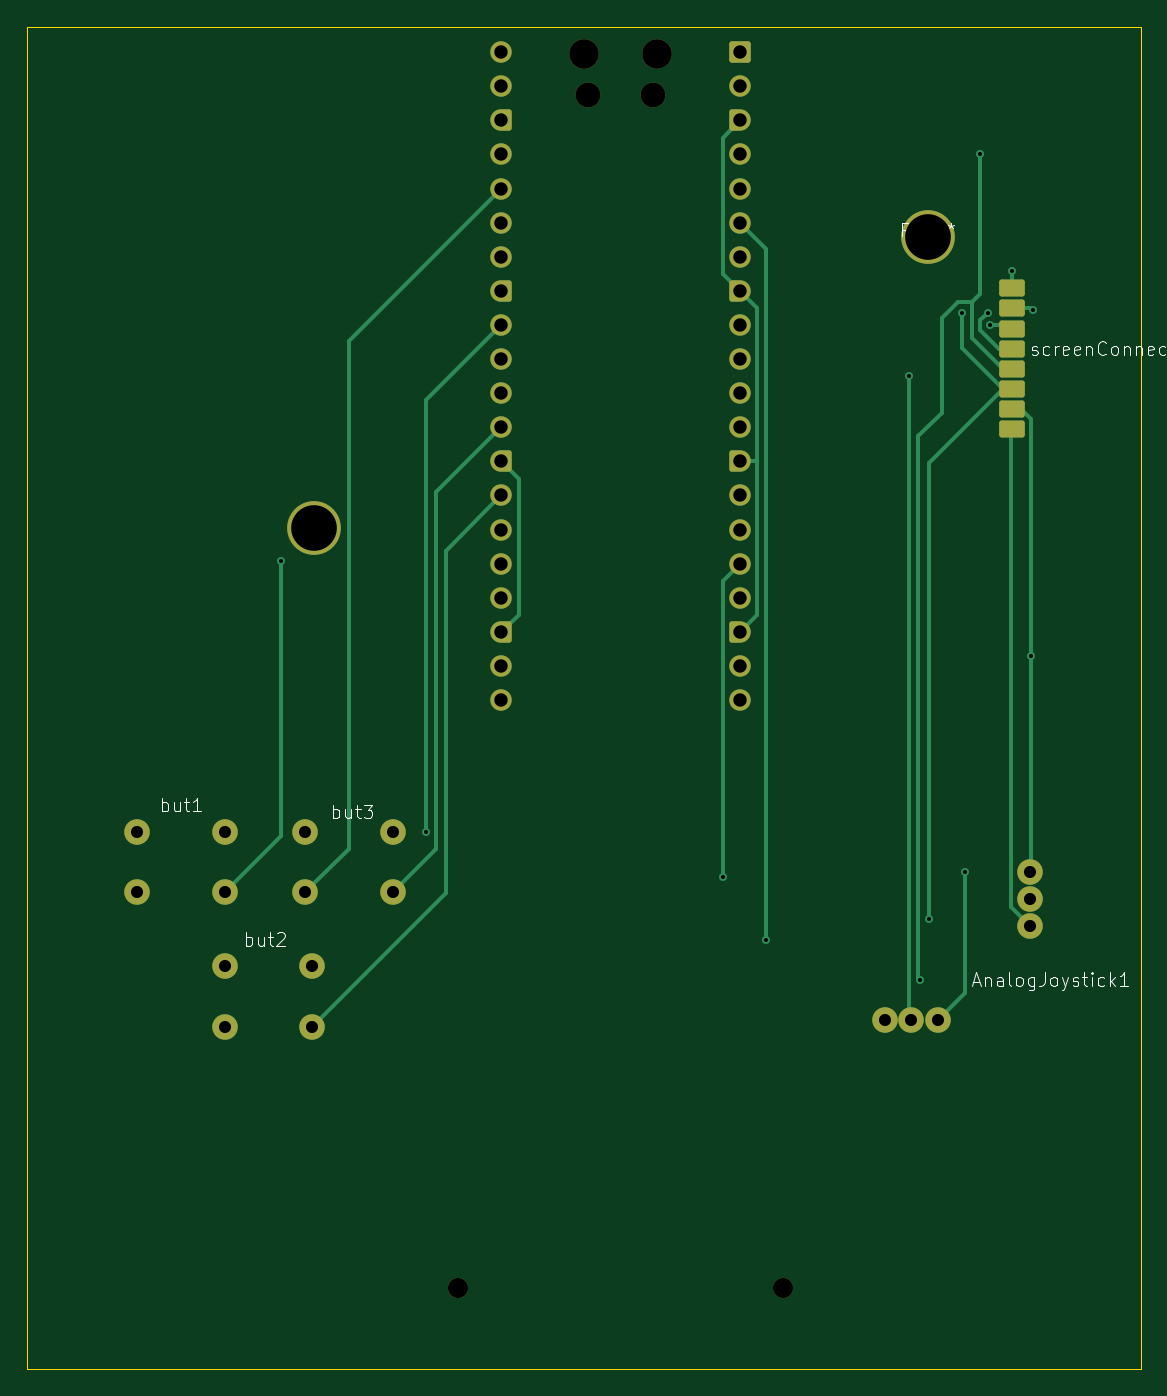
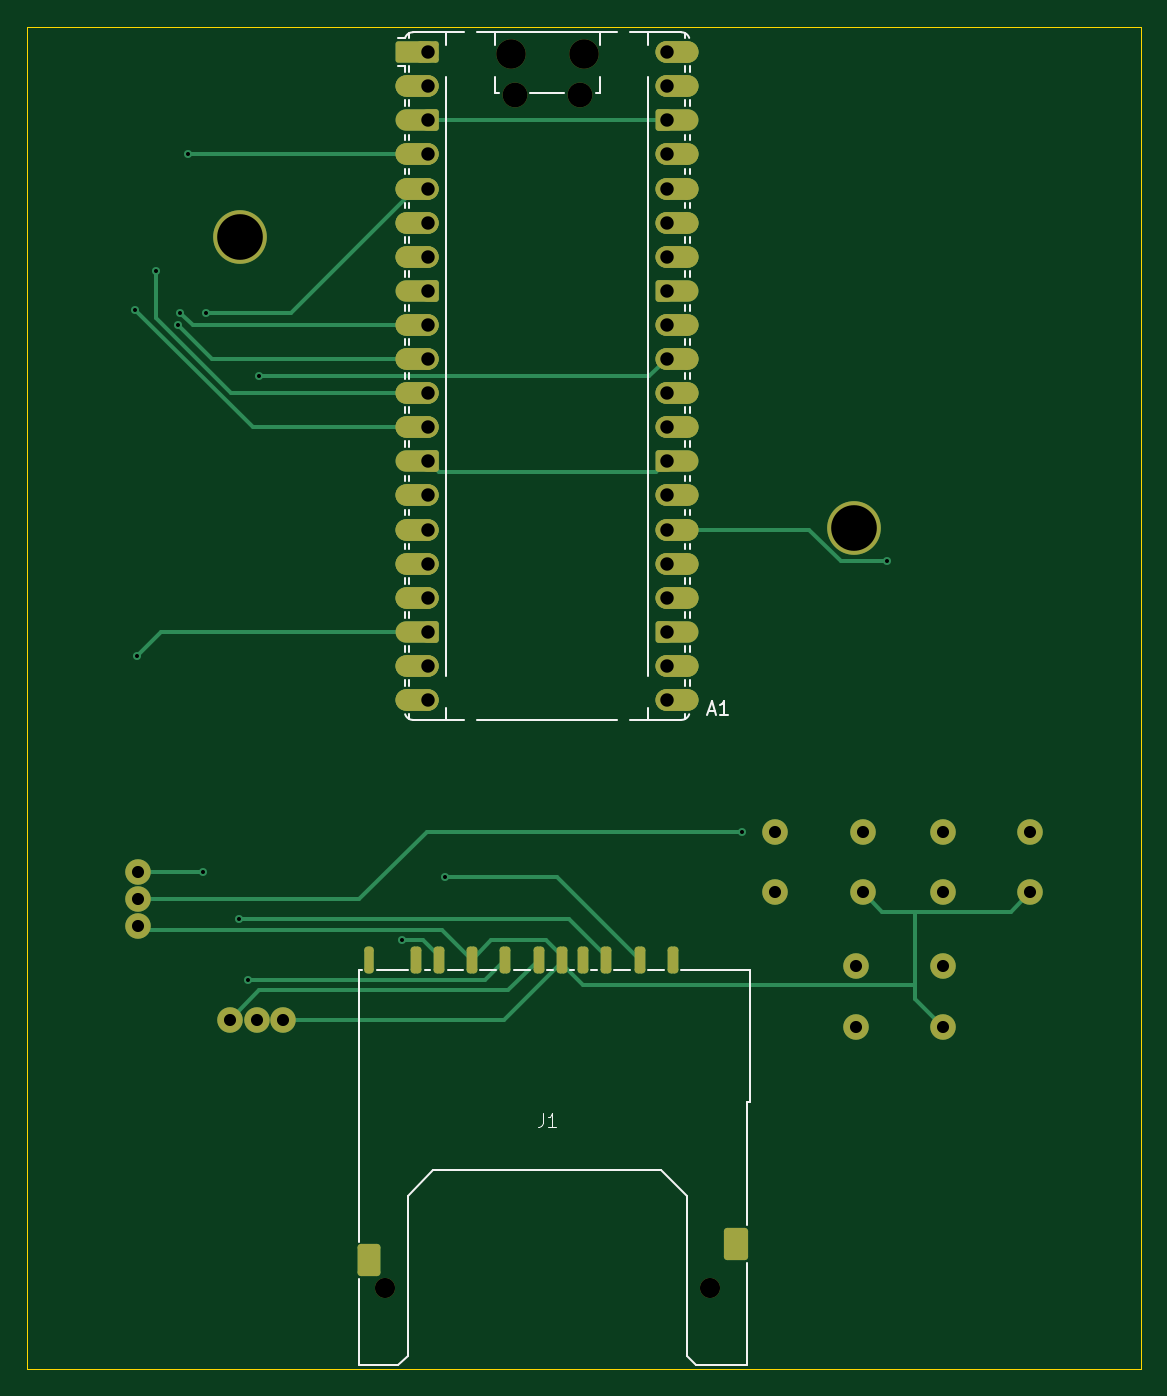
Circuit board: 11 layer files. Board 83.0 x 100.0 mm.
- bottom_copper: PicoConsole-B_Cu.gbl (18589 bytes)
- bottom_mask: PicoConsole-B_Mask.gbs (8461 bytes)
- paste: PicoConsole-B_Paste.gbp (1791 bytes)
- bottom_silk: PicoConsole-B_Silkscreen.gbo (8539 bytes)
- outline: PicoConsole-Edge_Cuts.gm1 (608 bytes)
- top_copper: PicoConsole-F_Cu.gtl (12149 bytes)
- top_mask: PicoConsole-F_Mask.gts (5067 bytes)
- paste: PicoConsole-F_Paste.gtp (1337 bytes)
- top_silk: PicoConsole-F_Silkscreen.gto (22406 bytes)
- drill: PicoConsole-NPTH.drl (563 bytes)
- drill: PicoConsole-PTH.drl (1721 bytes)

=== bottom_copper: PicoConsole-B_Cu.gbl (18589 bytes, source omitted) ===
=== bottom_mask: PicoConsole-B_Mask.gbs (8461 bytes, source omitted) ===
=== paste: PicoConsole-B_Paste.gbp (1791 bytes, source withheld) ===
=== bottom_silk: PicoConsole-B_Silkscreen.gbo (8539 bytes, source omitted) ===
=== outline: PicoConsole-Edge_Cuts.gm1 ===
%TF.GenerationSoftware,KiCad,Pcbnew,9.0.0*%
%TF.CreationDate,2025-03-22T03:19:02+00:00*%
%TF.ProjectId,PicoConsole,5069636f-436f-46e7-936f-6c652e6b6963,1*%
%TF.SameCoordinates,Original*%
%TF.FileFunction,Profile,NP*%
%FSLAX46Y46*%
G04 Gerber Fmt 4.6, Leading zero omitted, Abs format (unit mm)*
G04 Created by KiCad (PCBNEW 9.0.0) date 2025-03-22 03:19:02*
%MOMM*%
%LPD*%
G01*
G04 APERTURE LIST*
%TA.AperFunction,Profile*%
%ADD10C,0.050000*%
%TD*%
G04 APERTURE END LIST*
D10*
X112630000Y-35253900D02*
X195630000Y-35253900D01*
X195630000Y-135253900D01*
X112630000Y-135253900D01*
X112630000Y-35253900D01*
M02*

=== top_copper: PicoConsole-F_Cu.gtl (12149 bytes, source omitted) ===
=== top_mask: PicoConsole-F_Mask.gts (5067 bytes, source withheld) ===
=== paste: PicoConsole-F_Paste.gtp (1337 bytes, source withheld) ===
=== top_silk: PicoConsole-F_Silkscreen.gto (22406 bytes, source omitted) ===
=== drill: PicoConsole-NPTH.drl ===
M48
; DRILL file {KiCad 9.0.0} date 2025-03-22T03:19:09+0000
; FORMAT={-:-/ absolute / metric / decimal}
; #@! TF.CreationDate,2025-03-22T03:19:09+00:00
; #@! TF.GenerationSoftware,Kicad,Pcbnew,9.0.0
; #@! TF.FileFunction,NonPlated,1,2,NPTH
FMAT,2
METRIC
; #@! TA.AperFunction,NonPlated,NPTH,ComponentDrill
T1C1.500
; #@! TA.AperFunction,NonPlated,NPTH,ComponentDrill
T2C1.850
; #@! TA.AperFunction,NonPlated,NPTH,ComponentDrill
T3C2.200
%
G90
G05
T1
X144.78Y-129.254
X168.98Y-129.254
T2
X154.455Y-40.321
X159.305Y-40.321
T3
X154.155Y-37.291
X159.605Y-37.291
M30

=== drill: PicoConsole-PTH.drl ===
M48
; DRILL file {KiCad 9.0.0} date 2025-03-22T03:19:09+0000
; FORMAT={-:-/ absolute / metric / decimal}
; #@! TF.CreationDate,2025-03-22T03:19:09+00:00
; #@! TF.GenerationSoftware,Kicad,Pcbnew,9.0.0
; #@! TF.FileFunction,Plated,1,2,PTH
FMAT,2
METRIC
; #@! TA.AperFunction,Plated,PTH,ViaDrill
T1C0.300
; #@! TA.AperFunction,Plated,PTH,ComponentDrill
T2C0.900
; #@! TA.AperFunction,Plated,PTH,ComponentDrill
T3C1.000
; #@! TA.AperFunction,Plated,PTH,ComponentDrill
T4C3.400
%
G90
G05
T1
X131.566Y-75.081
X142.377Y-95.221
X164.475Y-98.591
X167.714Y-103.292
X178.38Y-61.291
X179.174Y-106.261
X179.857Y-101.728
X182.297Y-56.557
X182.529Y-98.254
X183.65Y-44.781
X184.199Y-56.56
X184.407Y-57.481
X186.0Y-53.477
X187.406Y-82.134
X187.562Y-56.365
T2
X120.88Y-95.254
X120.88Y-99.754
X127.38Y-95.254
X127.38Y-99.754
X127.38Y-105.254
X127.38Y-109.754
X133.38Y-95.254
X133.38Y-99.754
X133.88Y-105.254
X133.88Y-109.754
X139.88Y-95.254
X139.88Y-99.754
X176.53Y-109.229
X178.53Y-109.229
X180.53Y-109.229
X187.38Y-98.254
X187.38Y-100.254
X187.38Y-102.254
T3
X147.99Y-37.161
X147.99Y-39.701
X147.99Y-42.241
X147.99Y-44.781
X147.99Y-47.321
X147.99Y-49.861
X147.99Y-52.401
X147.99Y-54.941
X147.99Y-57.481
X147.99Y-60.021
X147.99Y-62.561
X147.99Y-65.101
X147.99Y-67.641
X147.99Y-70.181
X147.99Y-72.721
X147.99Y-75.261
X147.99Y-77.801
X147.99Y-80.341
X147.99Y-82.881
X147.99Y-85.421
X165.77Y-37.161
X165.77Y-39.701
X165.77Y-42.241
X165.77Y-44.781
X165.77Y-47.321
X165.77Y-49.861
X165.77Y-52.401
X165.77Y-54.941
X165.77Y-57.481
X165.77Y-60.021
X165.77Y-62.561
X165.77Y-65.101
X165.77Y-67.641
X165.77Y-70.181
X165.77Y-72.721
X165.77Y-75.261
X165.77Y-77.801
X165.77Y-80.341
X165.77Y-82.881
X165.77Y-85.421
T4
X134.03Y-72.604
X179.73Y-50.904
M30
